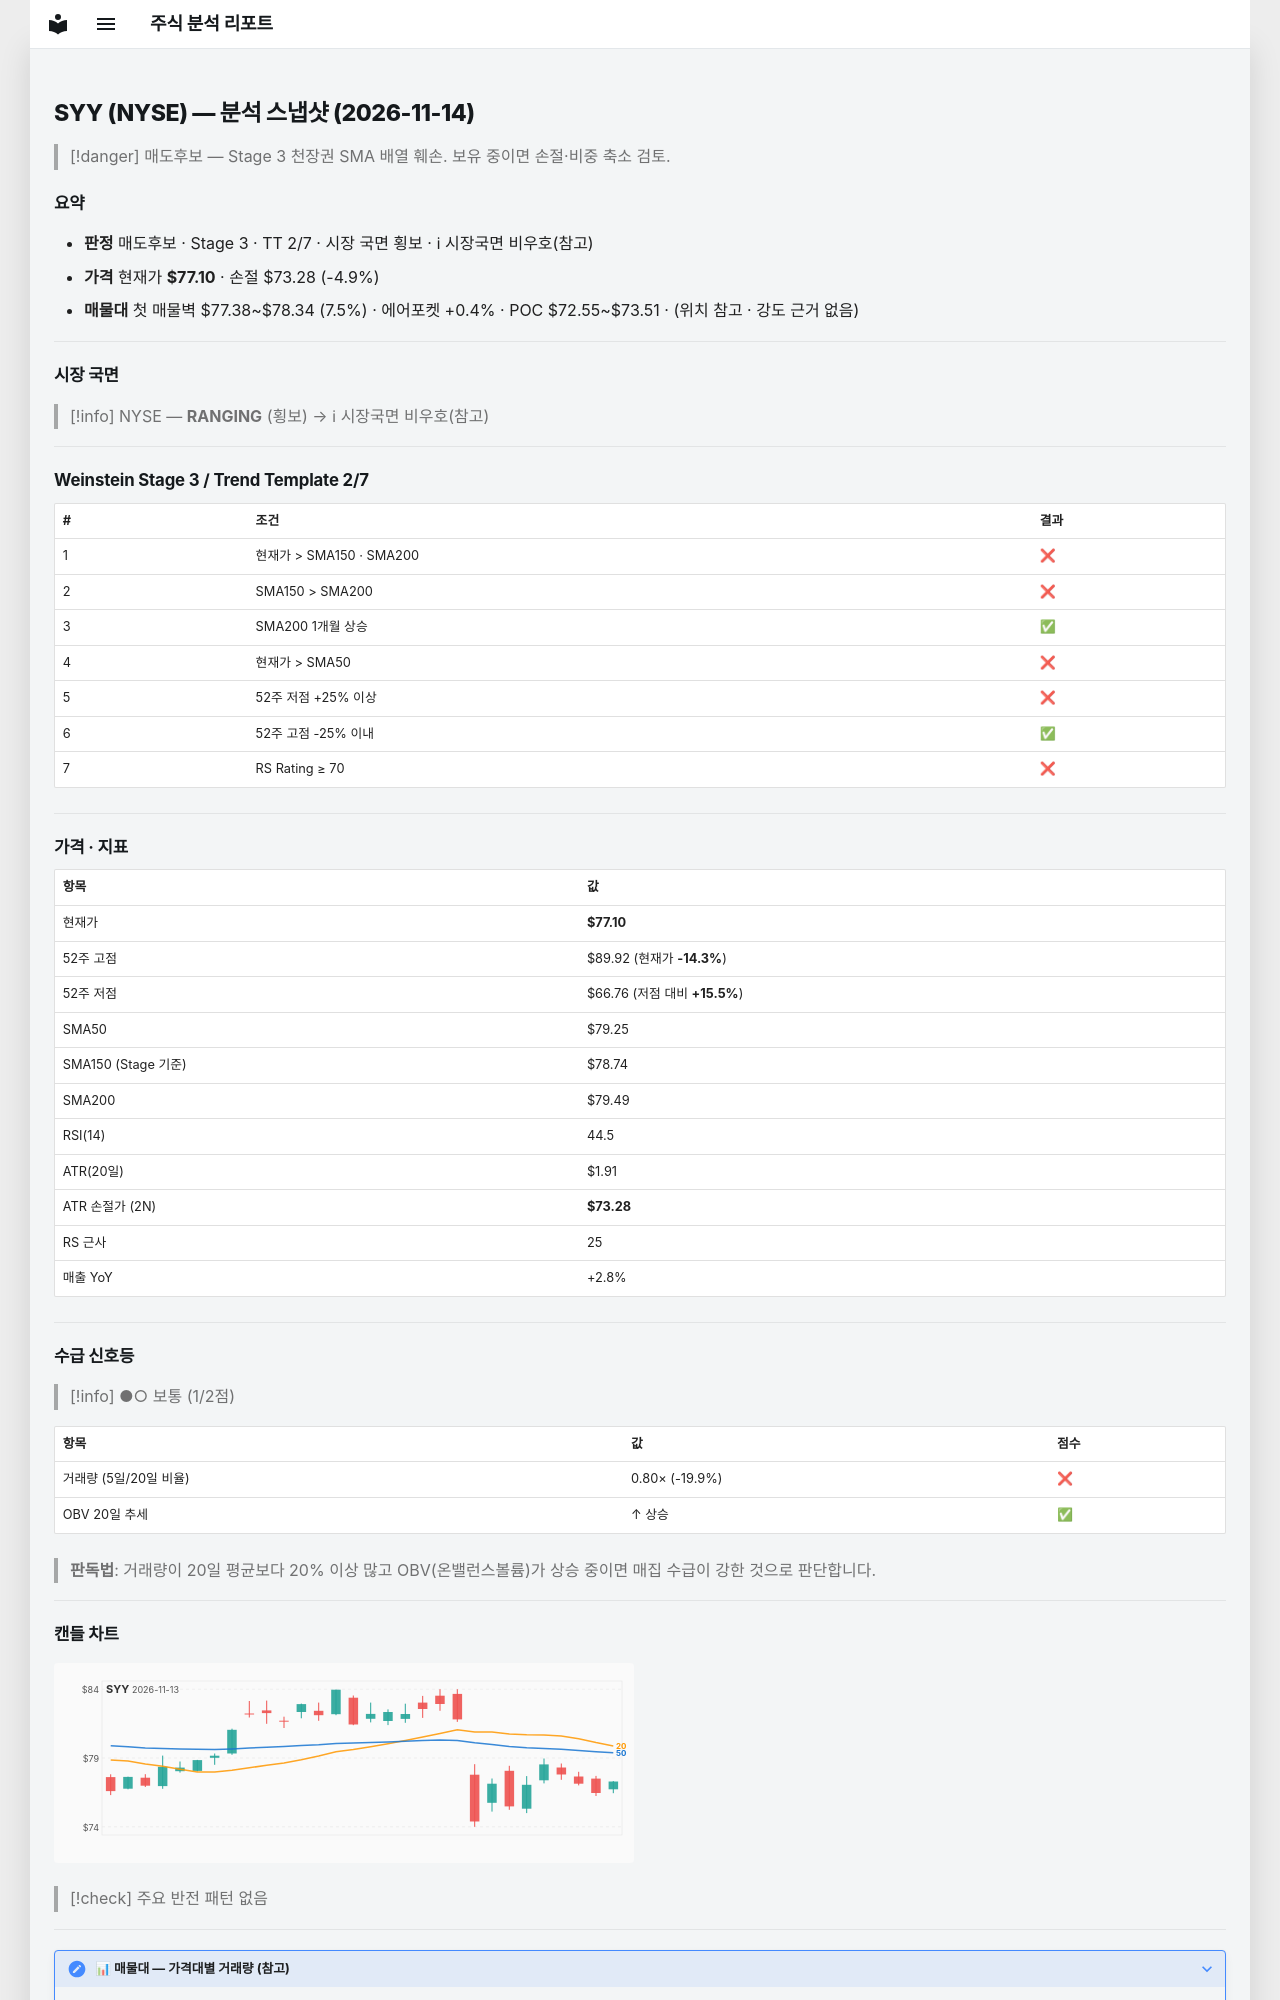

repository: soloandco/stock-reports · page: snapshots/SYY-2026-11-14/index.html · generator: mkdocs

---
type: analysis-snapshot
title: SYY 분석 스냅샷
ticker: SYY
market: NYSE
created: 2026-11-14
updated: 2026-11-14
bar-date: 2026-11-13
verdict: 매도후보
real-rr: 2.34
sma50-gap-pct: -2.7
weekly-position: 저항대아래
weekly-overhead-price: 86.04
weekly-overhead-pct: 11.6
stage: 3
trend-template-score: 2
tt-max: 7
ma-set: sma-50-150-200
price: 77.0999984741211
stop-price: 73.28408126924546
market-regime: RANGING
supply-demand-score: 1/2
supply-demand-label: 보통
status: tracking
tags:
  - stock-agent
  - watchlist
  - SYY
  - analysis
related:
  - "[[analysis-template]]"
---

# SYY (NYSE) — 분석 스냅샷 (2026-11-14)

> [!danger] 매도후보 — Stage 3 천장권
> SMA 배열 훼손. 보유 중이면 손절·비중 축소 검토.

## 요약

- **판정** 매도후보 · Stage 3 · TT 2/7 · 시장 국면 횡보 · ℹ 시장국면 비우호(참고)
- **가격** 현재가 **$77.10** · 손절 $73.28 (-4.9%)
- **매물대** 첫 매물벽 $77.38~$78.34 (7.5%) · 에어포켓 +0.4% · POC $72.55~$73.51 · (위치 참고 · 강도 근거 없음)

---

## 시장 국면

> [!info] NYSE — **RANGING** (횡보) → ℹ 시장국면 비우호(참고)

---

## Weinstein Stage 3 / Trend Template 2/7

| # | 조건 | 결과 |
|---|------|------|
| 1 | 현재가 > SMA150 · SMA200 | ❌ |
| 2 | SMA150 > SMA200 | ❌ |
| 3 | SMA200 1개월 상승 | ✅ |
| 4 | 현재가 > SMA50 | ❌ |
| 5 | 52주 저점 +25% 이상 | ❌ |
| 6 | 52주 고점 -25% 이내 | ✅ |
| 7 | RS Rating ≥ 70 | ❌ |

---

## 가격 · 지표

| 항목 | 값 |
|------|---|
| 현재가 | **$77.10** |
| 52주 고점 | $89.92 (현재가 **-14.3%**) |
| 52주 저점 | $66.76 (저점 대비 **+15.5%**) |
| SMA50 | $79.25 |
| SMA150 (Stage 기준) | $78.74 |
| SMA200 | $79.49 |
| RSI(14) | 44.5 |
| ATR(20일) | $1.91 |
| ATR 손절가 (2N) | **$73.28** |
| RS 근사 | 25 |
| 매출 YoY | +2.8% |

---
## 수급 신호등

> [!info] ●○ 보통 (1/2점)

| 항목 | 값 | 점수 |
|------|------|------|
| 거래량 (5일/20일 비율) | 0.80× (-19.9%) | ❌ |
| OBV 20일 추세 | ↑ 상승 | ✅ |

> **판독법**: 거래량이 20일 평균보다 20% 이상 많고 OBV(온밸런스볼륨)가 상승 중이면 매집 수급이 강한 것으로 판단합니다.

---
